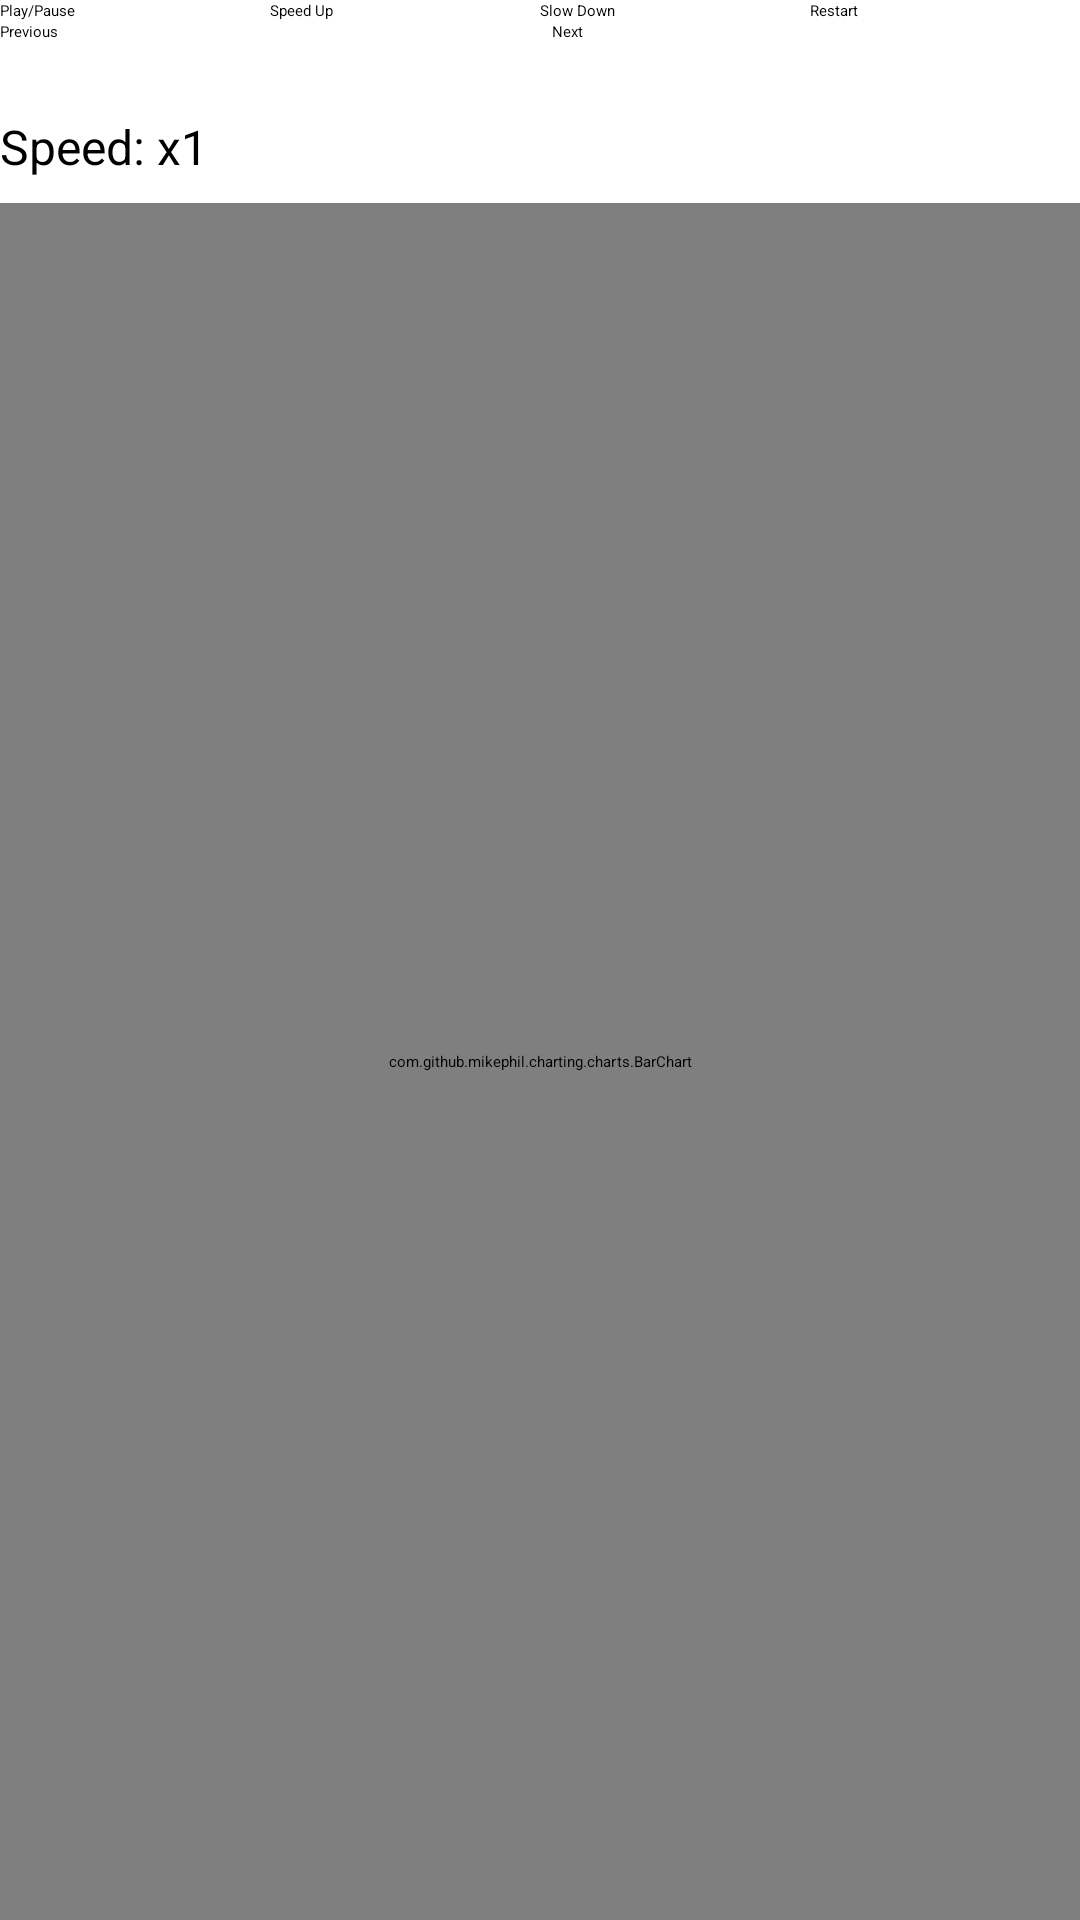

Android layout source for this screen:
<!-- AndroidManifest.xml: application theme Theme.AlgorithmVisualizer -->
<!-- res/layout/activity_animation_controller.xml -->
<?xml version="1.0" encoding="utf-8"?>
<RelativeLayout xmlns:android="http://schemas.android.com/apk/res/android"
    xmlns:tools="http://schemas.android.com/tools"
    android:orientation="vertical"
    android:layout_width="match_parent"
    android:layout_height="match_parent"
    tools:ignore="MissingClass">

    <LinearLayout
        android:id="@+id/buttonLayout"
        android:layout_width="match_parent"
        android:layout_height="wrap_content"
        android:orientation="horizontal"
        android:gravity="center">

        <Button
            android:id="@+id/pauseButton"
            android:layout_width="0dp"
            android:layout_weight="1"
            android:layout_height="wrap_content"
            android:text="Play/Pause"
            android:layout_marginRight="8dp"/>

        <Button
            android:id="@+id/speedUpButton"
            android:layout_width="0dp"
            android:layout_weight="1"
            android:layout_height="wrap_content"
            android:text="Speed Up"
            android:layout_marginRight="8dp"/>

        <Button
            android:id="@+id/slowDownButton"
            android:layout_width="0dp"
            android:layout_weight="1"
            android:layout_height="wrap_content"
            android:text="Slow Down"
            android:layout_marginRight="8dp"/>

        <Button
            android:id="@+id/restartButton"
            android:layout_width="0dp"
            android:layout_weight="1"
            android:layout_height="wrap_content"
            android:text="Restart"
            android:layout_marginRight="8dp"/>
    </LinearLayout>

    <LinearLayout
        android:id="@+id/secondButtonLayout"
        android:layout_width="match_parent"
        android:layout_height="wrap_content"
        android:orientation="horizontal"
        android:layout_below="@id/buttonLayout"
        android:gravity="center">

        <Button
            android:id="@+id/prevButton"
            android:layout_width="0dp"
            android:layout_weight="1"
            android:layout_height="wrap_content"
            android:text="Previous"
            android:layout_marginRight="8dp"/>

        <Button
            android:id="@+id/nextButton"
            android:layout_width="0dp"
            android:layout_weight="1"
            android:layout_height="wrap_content"
            android:text="Next"/>
    </LinearLayout>

    <SeekBar
        android:id="@+id/speedSeekBar"
        android:layout_width="match_parent"
        android:layout_height="wrap_content"
        android:layout_below="@id/secondButtonLayout"
        android:layout_marginTop="16dp"
        android:paddingStart="16dp"
        android:paddingEnd="16dp"
        android:max="128"/>

    <TextView
        android:id="@+id/speedValueTextView"
        android:layout_width="wrap_content"
        android:layout_height="wrap_content"
        android:layout_below="@id/speedSeekBar"
        android:layout_marginTop="8dp"
        android:text="Speed: x1"
        android:textSize="16sp"
        android:textColor="@android:color/black"
        android:layout_gravity="center_horizontal"/>

    <com.github.mikephil.charting.charts.BarChart
        android:id="@+id/barChart"
        android:layout_width="match_parent"
        android:layout_height="match_parent"
        android:layout_below="@id/speedValueTextView"
        android:layout_marginTop="8dp"/>

</RelativeLayout>
<!-- resources referenced by this layout -->
<resources>

</resources>
